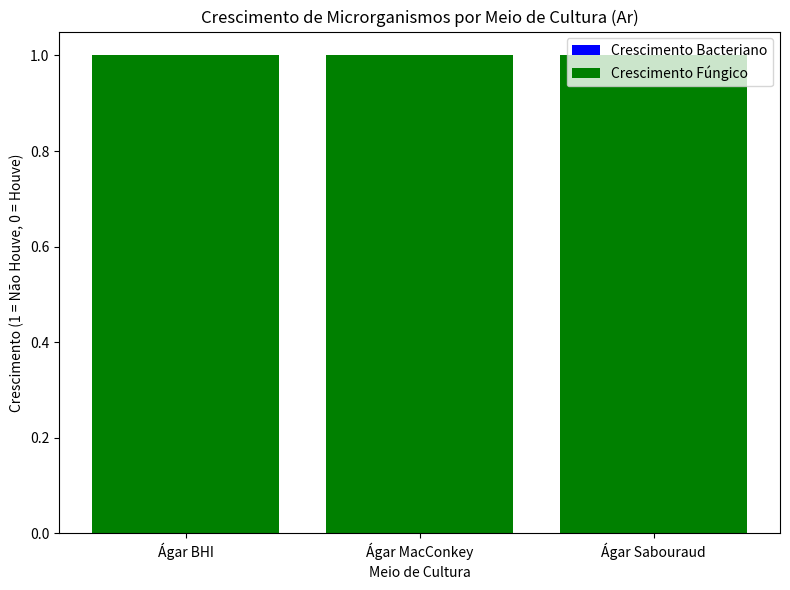

Source code (Python):
import pandas as pd
import matplotlib.pyplot as plt

# DataFrame 1: Contaminação do Ar
data_ar = {
    "Meio de Cultura": ["Ágar BHI", "Ágar MacConkey", "Ágar Sabouraud"],
    "Crescimento Bacteriano": ["Não Houve", "Não Houve", "Não Houve"],
    "Crescimento Fúngico": ["Não Houve", "Não Houve", "Não Houve"]
}

df_ar = pd.DataFrame(data_ar)

# Criar o gráfico de barras
fig, ax = plt.subplots(figsize=(8, 6))

# Barras para Crescimento Bacteriano
ax.bar(df_ar["Meio de Cultura"], df_ar["Crescimento Bacteriano"].apply(lambda x: 1 if x == "Não Houve" else 0), color='blue', label="Crescimento Bacteriano")

# Barras para Crescimento Fúngico
ax.bar(df_ar["Meio de Cultura"], df_ar["Crescimento Fúngico"].apply(lambda x: 1 if x == "Não Houve" else 0), color='green', label="Crescimento Fúngico")

ax.set_title("Crescimento de Microrganismos por Meio de Cultura (Ar)")
ax.set_xlabel("Meio de Cultura")
ax.set_ylabel("Crescimento (1 = Não Houve, 0 = Houve)")
ax.legend()

plt.tight_layout()
plt.show()